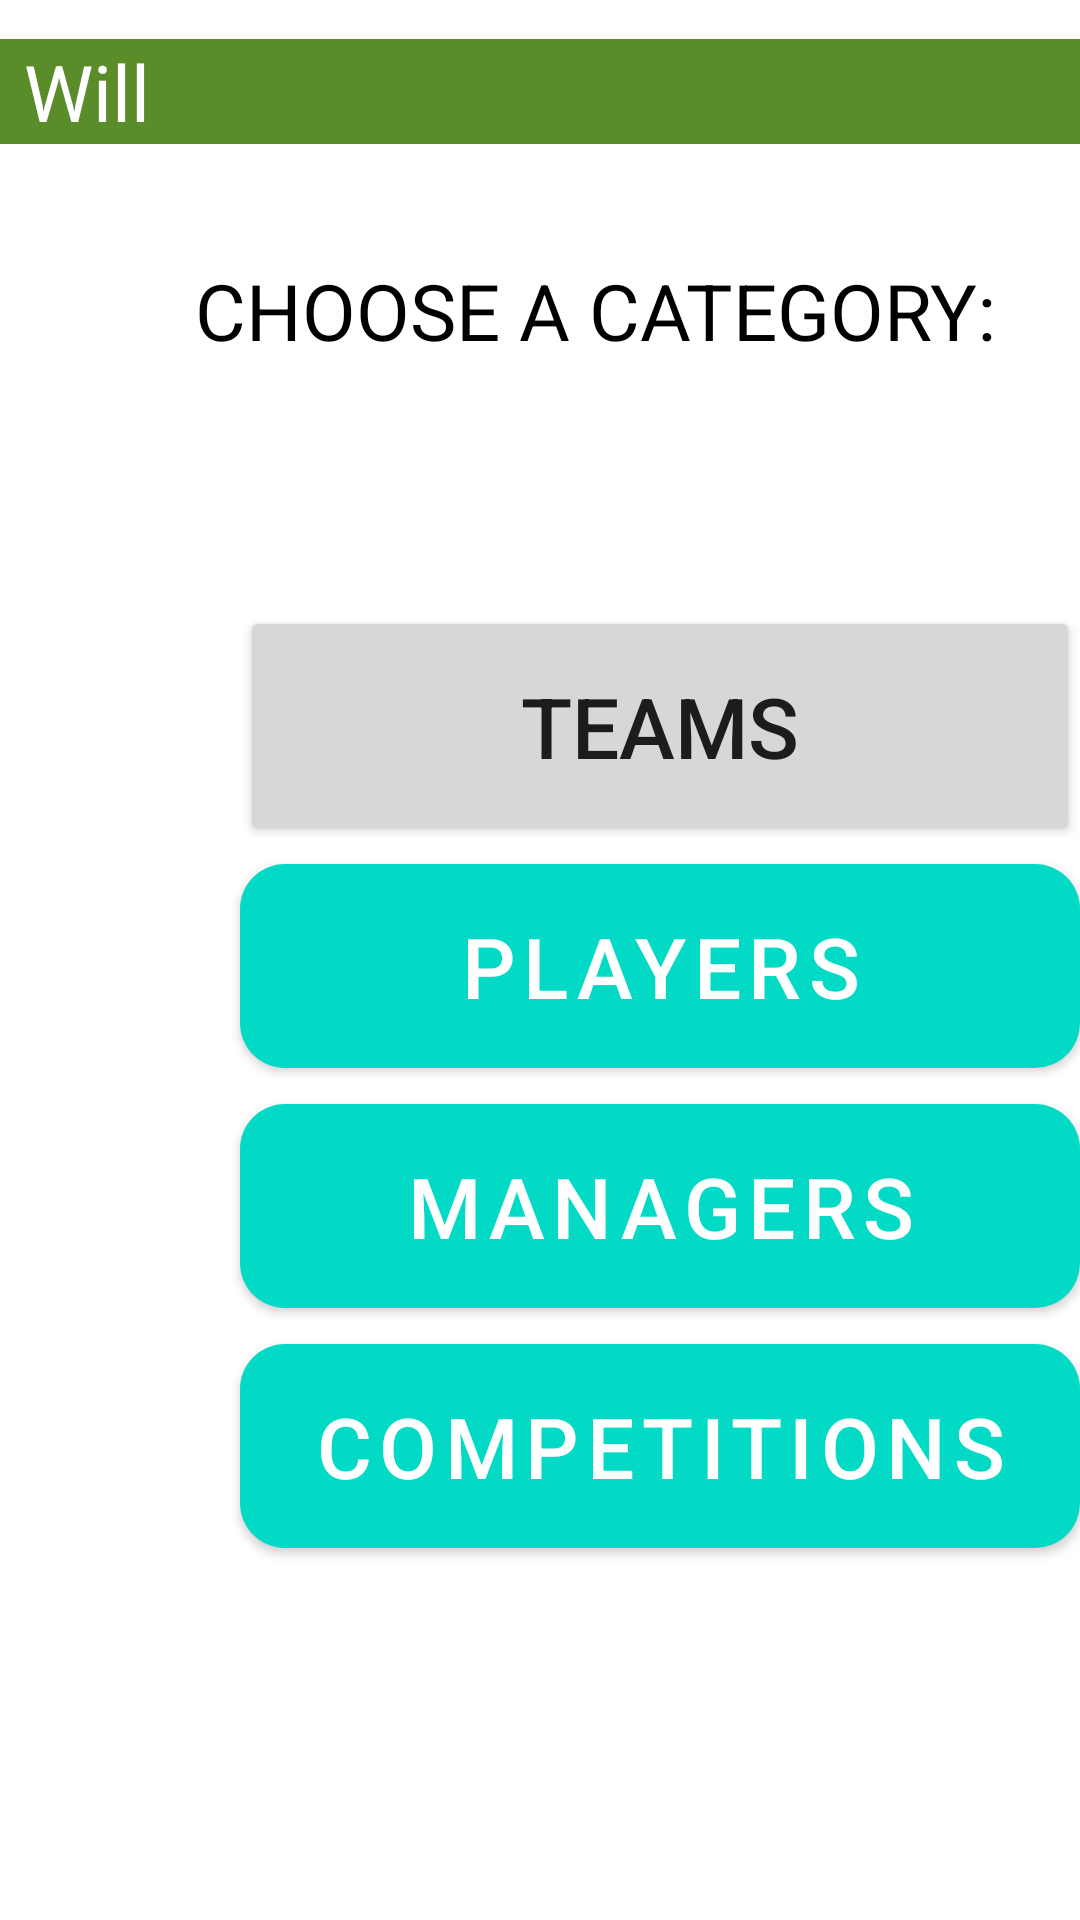

Here is an Android app screen rendered from its layout file. Give the layout XML and the strings, colors and styles it references.
<!-- AndroidManifest.xml: application theme Theme.GoalTrivia -->
<!-- res/layout/activity_main.xml -->
<?xml version="1.0" encoding="utf-8"?>
<LinearLayout xmlns:android="http://schemas.android.com/apk/res/android"
    xmlns:app="http://schemas.android.com/apk/res-auto"
    xmlns:tools="http://schemas.android.com/tools"
    android:layout_width="match_parent"
    android:layout_height="match_parent"
    android:orientation="vertical"
    tools:context=".MainActivity">

// Layout for the main categories page

    <LinearLayout
        android:layout_width="match_parent"
        android:layout_height="match_parent"
        android:orientation="vertical">

        //Username layout
        <LinearLayout
            android:layout_width="match_parent"
            android:layout_height="wrap_content"
            android:orientation="horizontal"
            android:background="@color/background_secondary"
            android:layout_marginTop="13dp"
           >

                //Username view
                <TextView
                    android:id="@+id/username"
                    android:layout_width="wrap_content"
                    android:layout_height="wrap_content"
                    android:layout_marginLeft="8dp"
                    android:textColor="@color/white"
                    android:textSize="26sp"
                    android:text="Will"/>
        </LinearLayout>

        // Categories heading layout
        <LinearLayout
            android:layout_width="match_parent"
            android:layout_height="wrap_content"
            android:layout_marginTop="13dp"
            android:orientation="horizontal"
            android:background="@drawable/category_heading_view">

            // Categories heading view
            <TextView
                android:id="@+id/categoryHeading"
                android:layout_width="wrap_content"
                android:layout_height="wrap_content"
                android:layout_marginTop="25dp"
                android:layout_marginLeft="65dp"
                android:textColor="@color/black"
                android:textSize="26sp"
                android:text="CHOOSE A CATEGORY:"/>
        </LinearLayout>

        //Category items group





















































































        <LinearLayout
            android:layout_width="match_parent"
            android:layout_height="match_parent"
            android:layout_marginTop="52dp"
            android:orientation="vertical"
            android:layout_gravity="center">

            <RelativeLayout
                android:layout_width="match_parent"
                android:layout_height="wrap_content">
                // image
                <ImageView
                    android:id="@+id/teamsImage"
                    android:layout_width="80dp"
                    android:layout_height="80dp"
                    android:layout_alignParentStart="true"
                    android:layout_alignParentLeft="true" />

                <Button
                    android:layout_width="match_parent"
                    android:layout_height="80dp"
                    android:layout_toEndOf="@id/teamsImage"
                    app:cornerRadius="15dp"
                    android:text="TEAMS"
                    android:textSize="28sp"
                    android:layout_toRightOf="@id/teamsImage"/>

            </RelativeLayout>

            <RelativeLayout
                android:layout_width="match_parent"
                android:layout_height="wrap_content">
                // image
                <ImageView
                    android:id="@+id/playerImage"
                    android:layout_width="80dp"
                    android:layout_height="80dp"
                    android:layout_alignParentStart="true"
                    android:layout_alignParentLeft="true" />

                <com.google.android.material.button.MaterialButton
                    android:layout_width="match_parent"
                    android:layout_height="80dp"
                    android:layout_toEndOf="@id/playerImage"
                    app:cornerRadius="15dp"
                    android:text="PLAYERS"
                    android:textSize="28sp"
                    android:layout_toRightOf="@id/playerImage" />
            </RelativeLayout>

            <RelativeLayout
                android:layout_width="match_parent"
                android:layout_height="wrap_content">
                // image
                <ImageView
                    android:id="@+id/managersImage"
                    android:layout_width="80dp"
                    android:layout_height="80dp"
                    android:layout_alignParentStart="true"
                    android:layout_alignParentLeft="true" />

                <com.google.android.material.button.MaterialButton
                    android:layout_width="match_parent"
                    android:layout_height="80dp"
                    android:layout_toEndOf="@id/managersImage"
                    app:cornerRadius="15dp"
                    android:text="MANAGERS"
                    android:textSize="28sp"
                    android:layout_toRightOf="@id/managersImage" />

            </RelativeLayout>

            <RelativeLayout
                android:layout_width="match_parent"
                android:layout_height="wrap_content">
                // image
                <ImageView
                    android:id="@+id/competitionImage"
                    android:layout_width="80dp"
                    android:layout_height="80dp"
                    android:layout_alignParentStart="true"
                    android:layout_alignParentLeft="true" />

                <com.google.android.material.button.MaterialButton
                    android:layout_width="match_parent"
                    android:layout_height="80dp"
                    android:layout_toEndOf="@id/competitionImage"
                    app:cornerRadius="15dp"
                    android:text="COMPETITIONS"
                    android:textSize="28sp"
                    android:layout_toRightOf="@id/competitionImage" />

            </RelativeLayout>
        </LinearLayout>











    </LinearLayout>

</LinearLayout>
<!-- resources referenced by this layout -->
<resources>
  <color name="background_secondary">#5B8C2A </color>
  <color name="black">#FF000000</color>
  <color name="white">#FFFFFF</color>
  <!-- drawable category_heading_view (drawable-v24) -->
  <?xml version="1.0" encoding="utf-8"?>
  <shape xmlns:android="http://schemas.android.com/apk/res/android"
      android:shape="rectangle">
  
      <solid/>
      <size android:height="89dp"
              android:width="50dp"/>
      
  
  
  
      
  
  
  
  
  
      
  <corners android:radius="8dp"
  />
      
  </shape>
  <style name="Theme.GoalTrivia" parent="Theme.MaterialComponents.DayNight.DarkActionBar">
  
          item elements with name attributes referencing the colour elements from the colours resource
          
          <item name="colorPrimary">@color/purple_500</item>
          <item name="colorPrimaryVariant">@color/purple_700</item>
          <item name="colorOnPrimary">@color/white</item>
          
          <item name="colorSecondary">@color/teal_200</item>
          <item name="colorSecondaryVariant">@color/teal_700</item>
          <item name="colorOnSecondary">@color/black</item>
          
          <item name="android:statusBarColor" tools:targetApi="l">?attr/colorPrimaryVariant</item>
          
      </style>
  <color name="purple_500">#FF03DAC5</color>
  <color name="purple_700">#FF3700B3</color>
  <color name="teal_200">#FF03DAC5</color>
  <color name="teal_700">#FF018786</color>
  
  
  
      //my colours
</resources>
